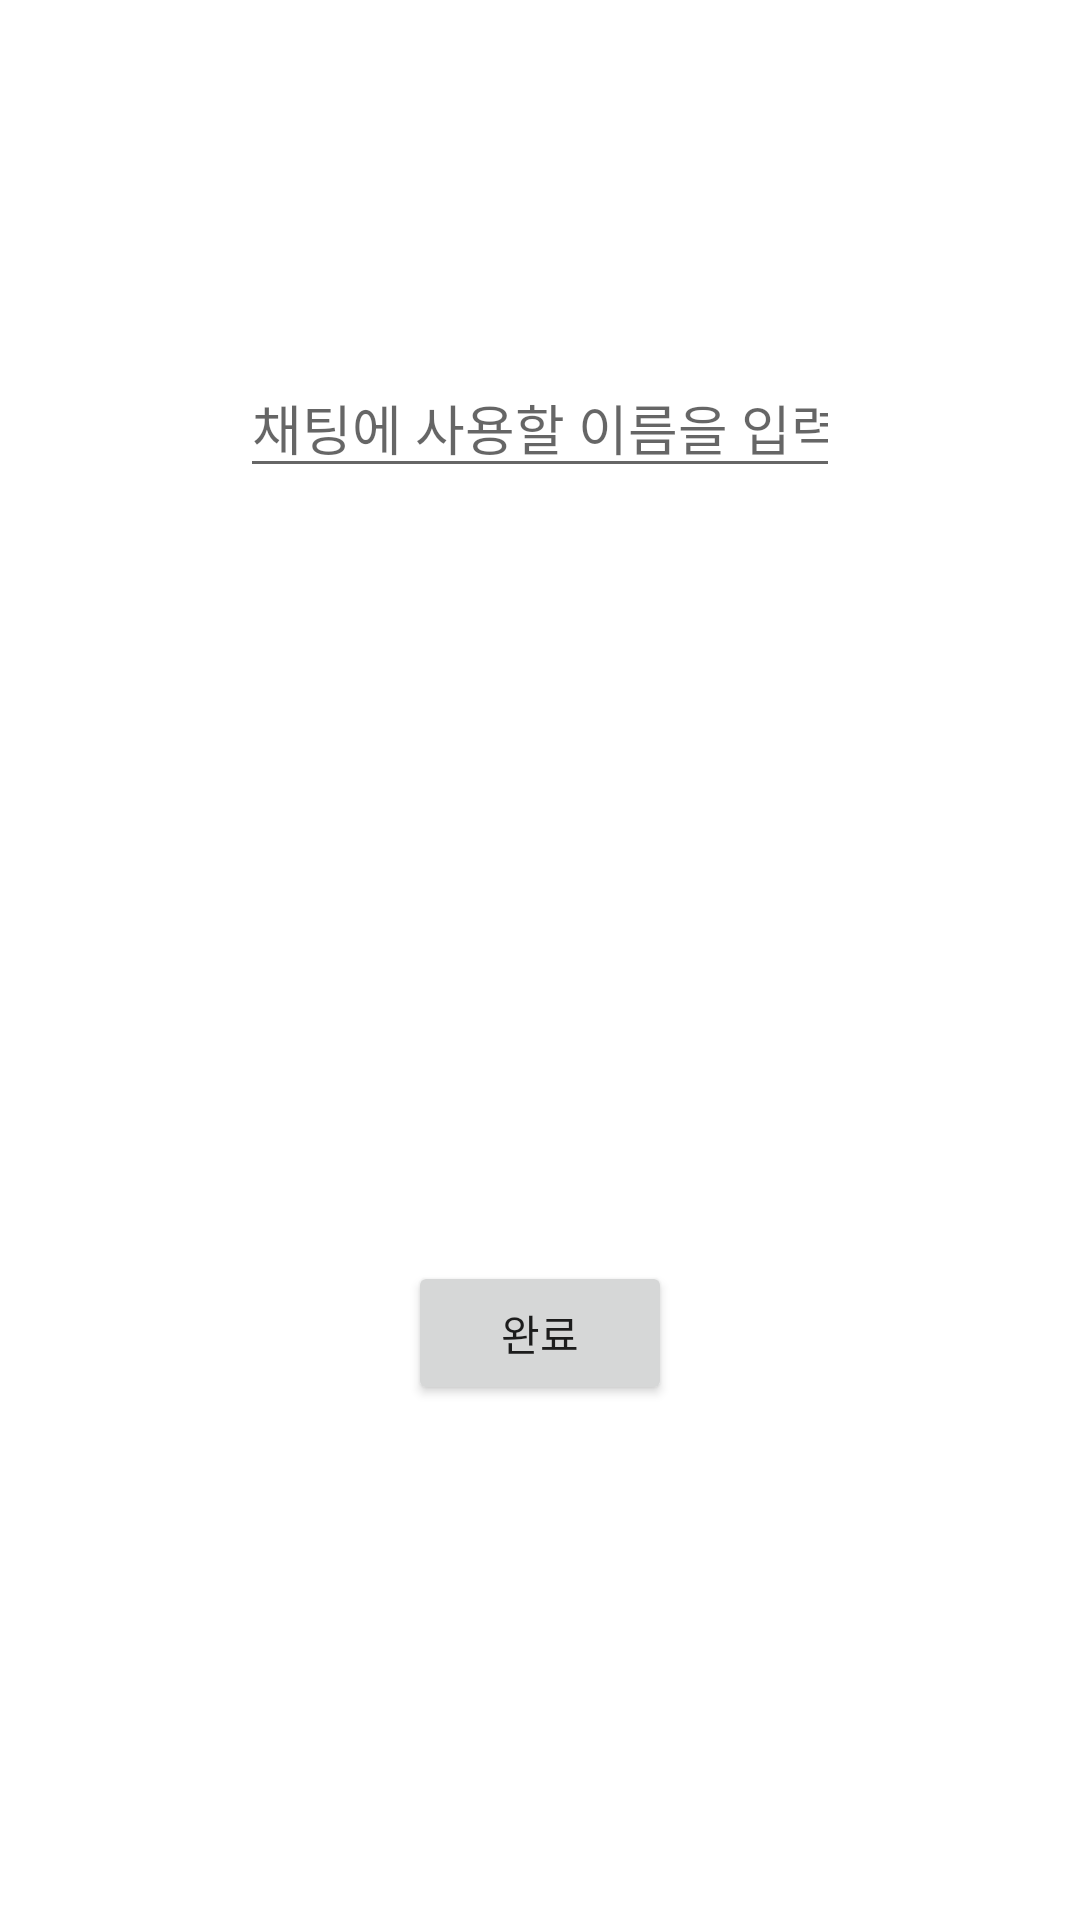

Here is an Android app screen rendered from its layout file. Give the layout XML and the strings, colors and styles it references.
<!-- AndroidManifest.xml: activity theme Splash -->
<!-- res/layout/activity_splash.xml -->
<?xml version="1.0" encoding="utf-8"?>
<android.support.constraint.ConstraintLayout xmlns:android="http://schemas.android.com/apk/res/android"
    xmlns:app="http://schemas.android.com/apk/res-auto"
    android:layout_width="match_parent"
    android:layout_height="match_parent">
    
    
    <EditText
        android:layout_width="200dp"
        android:layout_height="wrap_content"
        android:id="@+id/splash_edit"
        android:inputType="text"
        android:imeOptions="actionDone"
        android:singleLine="true"
        android:hint="채팅에 사용할 이름을 입력"
        app:layout_constraintRight_toRightOf="parent"
        app:layout_constraintLeft_toLeftOf="parent"
        app:layout_constraintTop_toTopOf="parent"
        app:layout_constraintBottom_toBottomOf="parent"
        app:layout_constraintVertical_bias="0.2"/>


    <Button
        android:layout_width="wrap_content"
        android:layout_height="wrap_content"
        android:id="@+id/splash_button"
        android:text="완료"
        app:layout_constraintRight_toRightOf="parent"
        app:layout_constraintLeft_toLeftOf="parent"
        app:layout_constraintTop_toBottomOf="@+id/splash_edit"
        app:layout_constraintBottom_toBottomOf="parent"
        app:layout_constraintVertical_bias="0.6"/>


</android.support.constraint.ConstraintLayout>
<!-- resources referenced by this layout -->
<resources>
  <style name="Splash" parent="Theme.AppCompat.Light.NoActionBar">
          <item name="android:windowBackground">@mipmap/ic_launcher</item>
      </style>
</resources>
